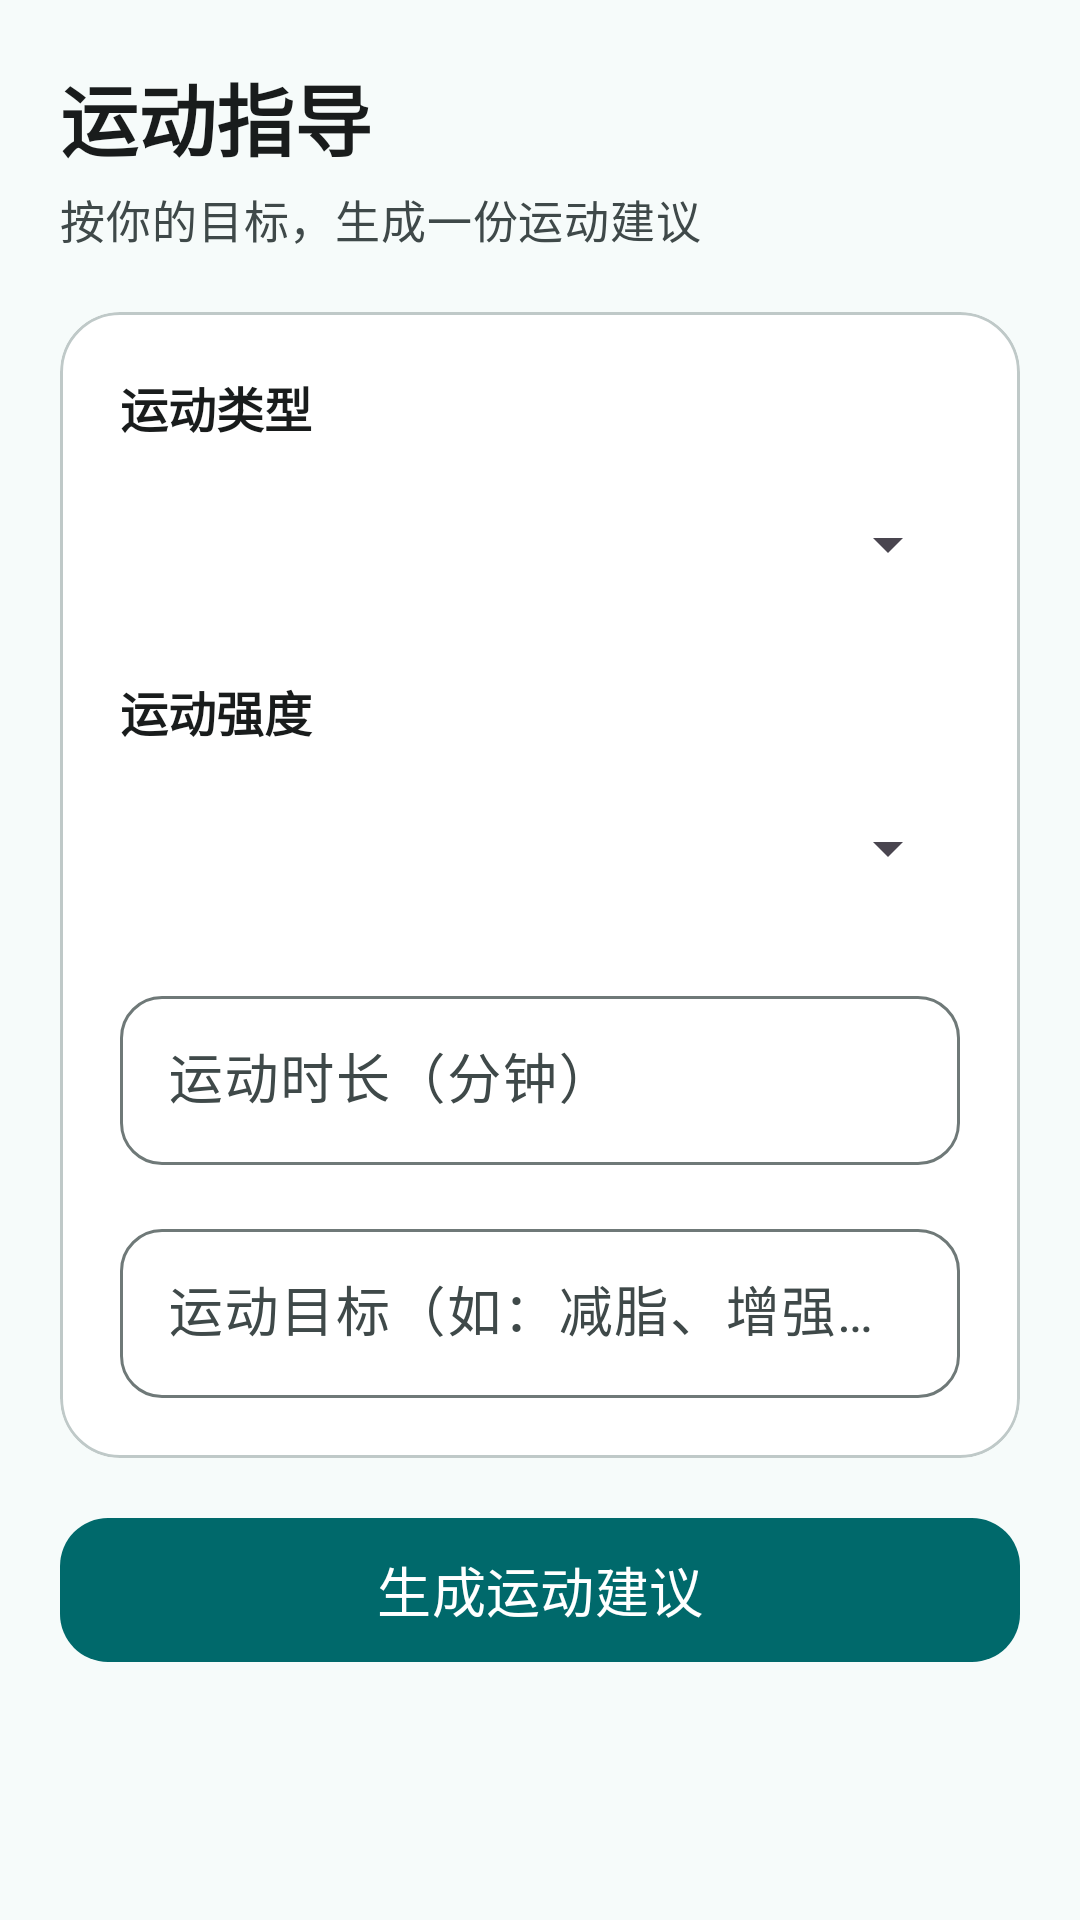

Here is an Android app screen rendered from its layout file. Give the layout XML and the strings, colors and styles it references.
<!-- AndroidManifest.xml: application theme Theme.AIHealth_ALL -->
<!-- res/layout/fragment_sport_guide.xml -->
<?xml version="1.0" encoding="utf-8"?>
<ScrollView xmlns:android="http://schemas.android.com/apk/res/android"
    xmlns:app="http://schemas.android.com/apk/res-auto"
    android:layout_width="match_parent"
    android:layout_height="match_parent"
    android:background="@color/background"
    android:paddingHorizontal="20dp"
    android:paddingTop="20dp"
    android:paddingBottom="28dp"
    android:fillViewport="true">

    <LinearLayout
        android:layout_width="match_parent"
        android:layout_height="wrap_content"
        android:orientation="vertical">

        <TextView
            android:layout_width="match_parent"
            android:layout_height="wrap_content"
            android:text="运动指导"
            style="@style/TextAppearance.AIHealth.Headline" />

        <TextView
            android:layout_width="match_parent"
            android:layout_height="wrap_content"
            android:layout_marginTop="4dp"
            android:text="按你的目标，生成一份运动建议"
            style="@style/TextAppearance.AIHealth.Caption" />

        <com.google.android.material.card.MaterialCardView
            android:layout_width="match_parent"
            android:layout_height="wrap_content"
            android:layout_marginTop="20dp"
            style="@style/Widget.AIHealth.Card">

            <LinearLayout
                android:layout_width="match_parent"
                android:layout_height="wrap_content"
                android:orientation="vertical"
                android:padding="20dp">

                <TextView
                    android:layout_width="match_parent"
                    android:layout_height="wrap_content"
                    android:text="运动类型"
                    android:textSize="16sp"
                    android:textStyle="bold"
                    android:textColor="@color/on_surface"
                    android:layout_marginBottom="6dp" />

                <Spinner
                    android:id="@+id/sp_sport_type"
                    android:layout_width="match_parent"
                    android:layout_height="56dp"
                    android:layout_marginBottom="16dp" />

                <TextView
                    android:layout_width="match_parent"
                    android:layout_height="wrap_content"
                    android:text="运动强度"
                    android:textSize="16sp"
                    android:textStyle="bold"
                    android:textColor="@color/on_surface"
                    android:layout_marginBottom="6dp" />

                <Spinner
                    android:id="@+id/sp_intensity"
                    android:layout_width="match_parent"
                    android:layout_height="56dp"
                    android:layout_marginBottom="16dp" />

                <com.google.android.material.textfield.TextInputLayout
                    android:layout_width="match_parent"
                    android:layout_height="wrap_content"
                    android:layout_marginBottom="16dp"
                    android:hint="运动时长（分钟）"
                    style="@style/Widget.AIHealth.TextInputLayout">

                    <com.google.android.material.textfield.TextInputEditText
                        android:id="@+id/et_duration"
                        android:layout_width="match_parent"
                        android:layout_height="wrap_content"
                        android:inputType="number"
                        android:maxLines="1"
                        style="@style/Widget.AIHealth.TextInputEditText" />
                </com.google.android.material.textfield.TextInputLayout>

                <com.google.android.material.textfield.TextInputLayout
                    android:layout_width="match_parent"
                    android:layout_height="wrap_content"
                    android:hint="运动目标（如：减脂、增强体力）"
                    style="@style/Widget.AIHealth.TextInputLayout">

                    <com.google.android.material.textfield.TextInputEditText
                        android:id="@+id/et_goal"
                        android:layout_width="match_parent"
                        android:layout_height="wrap_content"
                        android:inputType="text"
                        android:maxLines="1"
                        style="@style/Widget.AIHealth.TextInputEditText" />
                </com.google.android.material.textfield.TextInputLayout>
            </LinearLayout>
        </com.google.android.material.card.MaterialCardView>

        <com.google.android.material.button.MaterialButton
            android:id="@+id/btn_generate_guide"
            android:layout_width="match_parent"
            android:layout_height="wrap_content"
            android:layout_marginTop="16dp"
            android:text="生成运动建议"
            style="@style/Widget.AIHealth.Button" />

        <com.google.android.material.card.MaterialCardView
            android:id="@+id/card_guide_result"
            android:layout_width="match_parent"
            android:layout_height="wrap_content"
            android:layout_marginTop="16dp"
            android:visibility="gone"
            style="@style/Widget.AIHealth.Card">

            <TextView
                android:id="@+id/tv_guide_result"
                android:layout_width="match_parent"
                android:layout_height="wrap_content"
                android:padding="18dp"
                android:textSize="17sp"
                android:textColor="@color/on_surface"
                android:lineSpacingExtra="5dp" />
        </com.google.android.material.card.MaterialCardView>
    </LinearLayout>
</ScrollView>
<!-- resources referenced by this layout -->
<resources>
  <color name="background">#F6FBFA</color>
  <color name="on_surface">#191C1C</color>
  <style name="TextAppearance.AIHealth.Caption" parent="TextAppearance.Material3.BodyMedium">
          <item name="android:textSize">15sp</item>
          <item name="android:textColor">@color/on_surface_variant</item>
      </style>
  <style name="TextAppearance.AIHealth.Headline" parent="TextAppearance.Material3.HeadlineMedium">
          <item name="android:textSize">26sp</item>
          <item name="android:textStyle">bold</item>
          <item name="android:textColor">@color/on_surface</item>
      </style>
  <style name="Widget.AIHealth.Button" parent="Widget.Material3.Button">
          <item name="android:minHeight">56dp</item>
          <item name="android:textSize">18sp</item>
          <item name="android:textAllCaps">false</item>
          <item name="cornerRadius">16dp</item>
      </style>
  <style name="Widget.AIHealth.Card" parent="Widget.Material3.CardView.Elevated">
          <item name="cardCornerRadius">20dp</item>
          <item name="cardElevation">0dp</item>
          <item name="cardBackgroundColor">@color/surface_container_lowest</item>
          <item name="strokeWidth">1dp</item>
          <item name="strokeColor">@color/outline_variant</item>
      </style>
  <style name="Widget.AIHealth.TextInputEditText" parent="Widget.Material3.TextInputEditText.OutlinedBox">
          <item name="android:textSize">18sp</item>
          <item name="android:minHeight">56dp</item>
          <item name="android:paddingTop">16dp</item>
          <item name="android:paddingBottom">16dp</item>
      </style>
  <style name="Widget.AIHealth.TextInputLayout" parent="Widget.Material3.TextInputLayout.OutlinedBox">
          <item name="boxCornerRadiusTopStart">14dp</item>
          <item name="boxCornerRadiusTopEnd">14dp</item>
          <item name="boxCornerRadiusBottomStart">14dp</item>
          <item name="boxCornerRadiusBottomEnd">14dp</item>
          <item name="android:textSize">18sp</item>
      </style>
  <color name="on_surface_variant">#3F4949</color>
  <color name="surface_container_lowest">#FFFFFF</color>
  <color name="outline_variant">#BFC9C8</color>
  <color name="primary">#00696B</color>
  <color name="on_primary">#FFFFFF</color>
  <color name="primary_container">#9CF2F2</color>
  <color name="on_primary_container">#002020</color>
  <color name="primary_light">#9CF2F2</color>
  <color name="secondary">#4A6363</color>
  <color name="on_secondary">#FFFFFF</color>
  <color name="secondary_container">#CDE8E8</color>
  <color name="on_secondary_container">#051F1F</color>
  <color name="tertiary">#8A5000</color>
  <color name="on_tertiary">#FFFFFF</color>
  <color name="tertiary_container">#FFDDB0</color>
  <color name="on_tertiary_container">#2C1600</color>
  <color name="error">#BA1A1A</color>
  <color name="on_error">#FFFFFF</color>
  <color name="error_container">#FFDAD6</color>
  <color name="on_error_container">#410002</color>
  <color name="on_background">#191C1C</color>
  <color name="surface">#F6FBFA</color>
  <color name="surface_variant">#DAE5E4</color>
  <color name="surface_container_highest">#DEE4E4</color>
  <color name="on_surface_inverse">#EFF1F1</color>
  <color name="outline">#6F7978</color>
  <style name="ShapeAppearance.AIHealth.Small" parent="">
          <item name="cornerFamily">rounded</item>
          <item name="cornerSize">12dp</item>
      </style>
  <style name="ShapeAppearance.AIHealth.Medium" parent="">
          <item name="cornerFamily">rounded</item>
          <item name="cornerSize">20dp</item>
      </style>
  <style name="ShapeAppearance.AIHealth.Large" parent="">
          <item name="cornerFamily">rounded</item>
          <item name="cornerSize">28dp</item>
      </style>
</resources>
